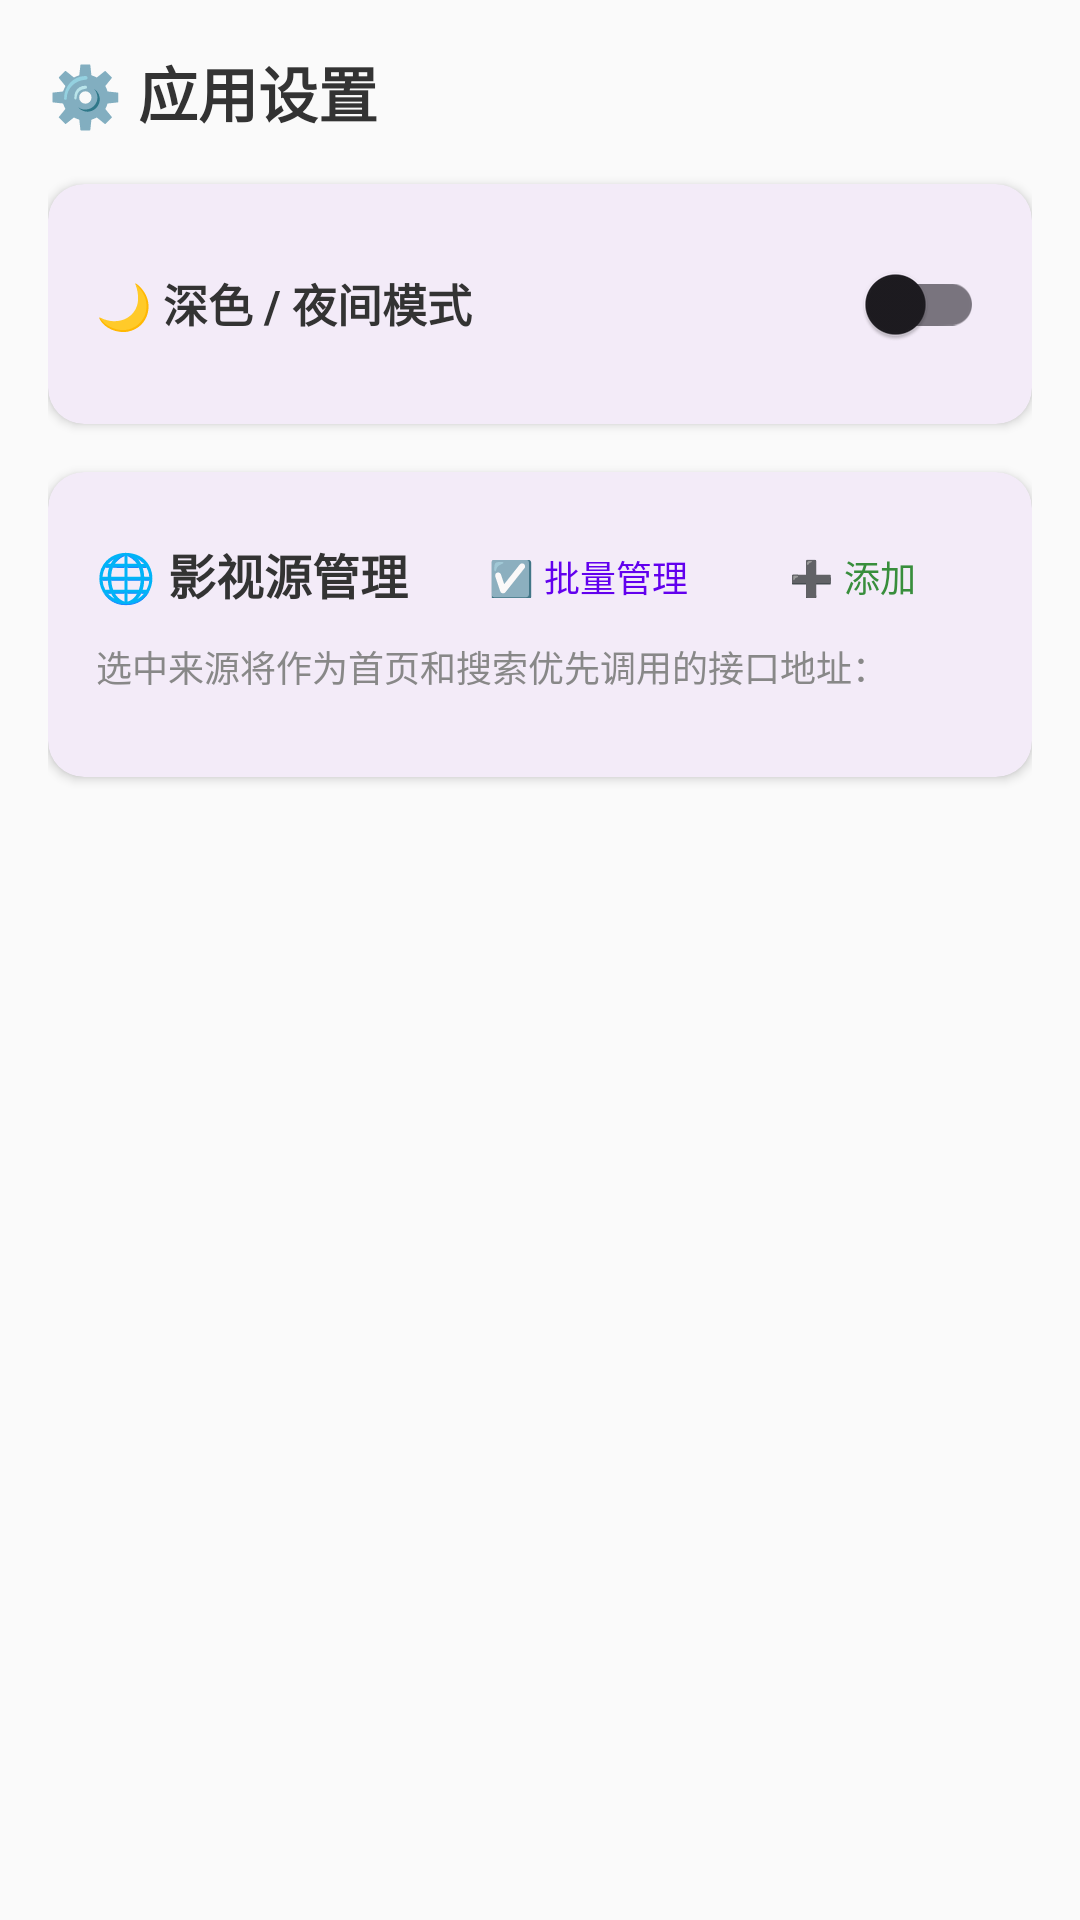

Android layout source for this screen:
<!-- AndroidManifest.xml: application theme Theme.Bofangqi -->
<!-- res/layout/fragment_setting.xml -->
<?xml version="1.0" encoding="utf-8"?>

<androidx.core.widget.NestedScrollView
    xmlns:android="http://schemas.android.com/apk/res/android"
    xmlns:app="http://schemas.android.com/apk/res-auto"
    android:layout_width="match_parent"
    android:layout_height="match_parent"
    android:background="#FAFAFA"
    android:fillViewport="true">

    <LinearLayout
        android:layout_width="match_parent"
        android:layout_height="wrap_content"
        android:orientation="vertical"
        android:padding="16dp">

        
        <TextView
            android:layout_width="wrap_content"
            android:layout_height="wrap_content"
            android:text="⚙️ 应用设置"
            android:textColor="#333333"
            android:textSize="20sp"
            android:textStyle="bold" />

        
        <com.google.android.material.card.MaterialCardView
            android:layout_width="match_parent"
            android:layout_height="wrap_content"
            android:layout_marginTop="16dp"
            app:cardCornerRadius="12dp"
            app:cardElevation="2dp"
            app:strokeWidth="0dp">

            <LinearLayout
                android:layout_width="match_parent"
                android:layout_height="wrap_content"
                android:gravity="center_vertical"
                android:orientation="horizontal"
                android:padding="16dp">

                <TextView
                    android:layout_width="0dp"
                    android:layout_height="wrap_content"
                    android:layout_weight="1"
                    android:text="🌙 深色 / 夜间模式"
                    android:textColor="#333333"
                    android:textSize="15sp"
                    android:textStyle="bold" />

                <com.google.android.material.switchmaterial.SwitchMaterial
                    android:id="@+id/switchDarkMode"
                    android:layout_width="wrap_content"
                    android:layout_height="wrap_content" />
            </LinearLayout>
        </com.google.android.material.card.MaterialCardView>

        
        <com.google.android.material.card.MaterialCardView
            android:layout_width="match_parent"
            android:layout_height="wrap_content"
            android:layout_marginTop="16dp"
            app:cardCornerRadius="12dp"
            app:cardElevation="2dp"
            app:strokeWidth="0dp">

            <LinearLayout
                android:layout_width="match_parent"
                android:layout_height="wrap_content"
                android:orientation="vertical"
                android:padding="16dp">

                
                <LinearLayout
                    android:id="@+id/layoutSettingNormalBar"
                    android:layout_width="match_parent"
                    android:layout_height="wrap_content"
                    android:gravity="center_vertical"
                    android:orientation="horizontal">

                    <TextView
                        android:layout_width="0dp"
                        android:layout_height="wrap_content"
                        android:layout_weight="1"
                        android:text="🌐 影视源管理"
                        android:textColor="#333333"
                        android:textSize="16sp"
                        android:textStyle="bold" />

                    <com.google.android.material.button.MaterialButton
                        android:id="@+id/btnSettingBatchToggle"
                        style="@style/Widget.Material3.Button.TextButton"
                        android:layout_width="wrap_content"
                        android:layout_height="36dp"
                        android:paddingHorizontal="4dp"
                        android:text="☑️ 批量管理"
                        android:textColor="#FF6200EE"
                        android:textSize="12sp" />

                    <com.google.android.material.button.MaterialButton
                        android:id="@+id/btnSettingAddSource"
                        style="@style/Widget.Material3.Button.TextButton"
                        android:layout_width="wrap_content"
                        android:layout_height="36dp"
                        android:paddingHorizontal="4dp"
                        android:text="➕ 添加"
                        android:textColor="#388E3C"
                        android:textSize="12sp" />
                </LinearLayout>

                
                <LinearLayout
                    android:id="@+id/layoutSettingBatchBar"
                    android:layout_width="match_parent"
                    android:layout_height="wrap_content"
                    android:gravity="center_vertical"
                    android:orientation="horizontal"
                    android:visibility="gone">

                    <TextView
                        android:id="@+id/tvSettingBatchCount"
                        android:layout_width="0dp"
                        android:layout_height="wrap_content"
                        android:layout_weight="1"
                        android:text="勾选要删除的源"
                        android:textColor="#E53935"
                        android:textSize="14sp"
                        android:textStyle="bold" />

                    <com.google.android.material.button.MaterialButton
                        android:id="@+id/btnSettingSelectAll"
                        style="@style/Widget.Material3.Button.TextButton"
                        android:layout_width="wrap_content"
                        android:layout_height="36dp"
                        android:text="全选"
                        android:textColor="#666666"
                        android:textSize="12sp" />

                    <com.google.android.material.button.MaterialButton
                        android:id="@+id/btnSettingConfirmDelete"
                        style="@style/Widget.Material3.Button.TextButton"
                        android:layout_width="wrap_content"
                        android:layout_height="36dp"
                        android:text="🗑️ 删除选中"
                        android:textColor="#E53935"
                        android:textSize="12sp" />

                    <com.google.android.material.button.MaterialButton
                        android:id="@+id/btnSettingCancelBatch"
                        style="@style/Widget.Material3.Button.TextButton"
                        android:layout_width="wrap_content"
                        android:layout_height="36dp"
                        android:text="完成"
                        android:textColor="#1976D2"
                        android:textSize="12sp" />
                </LinearLayout>

                <TextView
                    android:layout_width="wrap_content"
                    android:layout_height="wrap_content"
                    android:layout_marginTop="4dp"
                    android:text="选中来源将作为首页和搜索优先调用的接口地址："
                    android:textColor="#888888"
                    android:textSize="12sp" />

                
                <androidx.recyclerview.widget.RecyclerView
                    android:id="@+id/rvSettingSources"
                    android:layout_width="match_parent"
                    android:layout_height="wrap_content"
                    android:layout_marginTop="12dp"
                    android:nestedScrollingEnabled="false" />

            </LinearLayout>
        </com.google.android.material.card.MaterialCardView>

    </LinearLayout>
</androidx.core.widget.NestedScrollView>
<!-- resources referenced by this layout -->
<resources>
  <style name="Theme.Bofangqi" parent="Base.Theme.Bofangqi" />
  <style name="Base.Theme.Bofangqi" parent="Theme.Material3.DayNight.NoActionBar">
          
          
      </style>
</resources>
